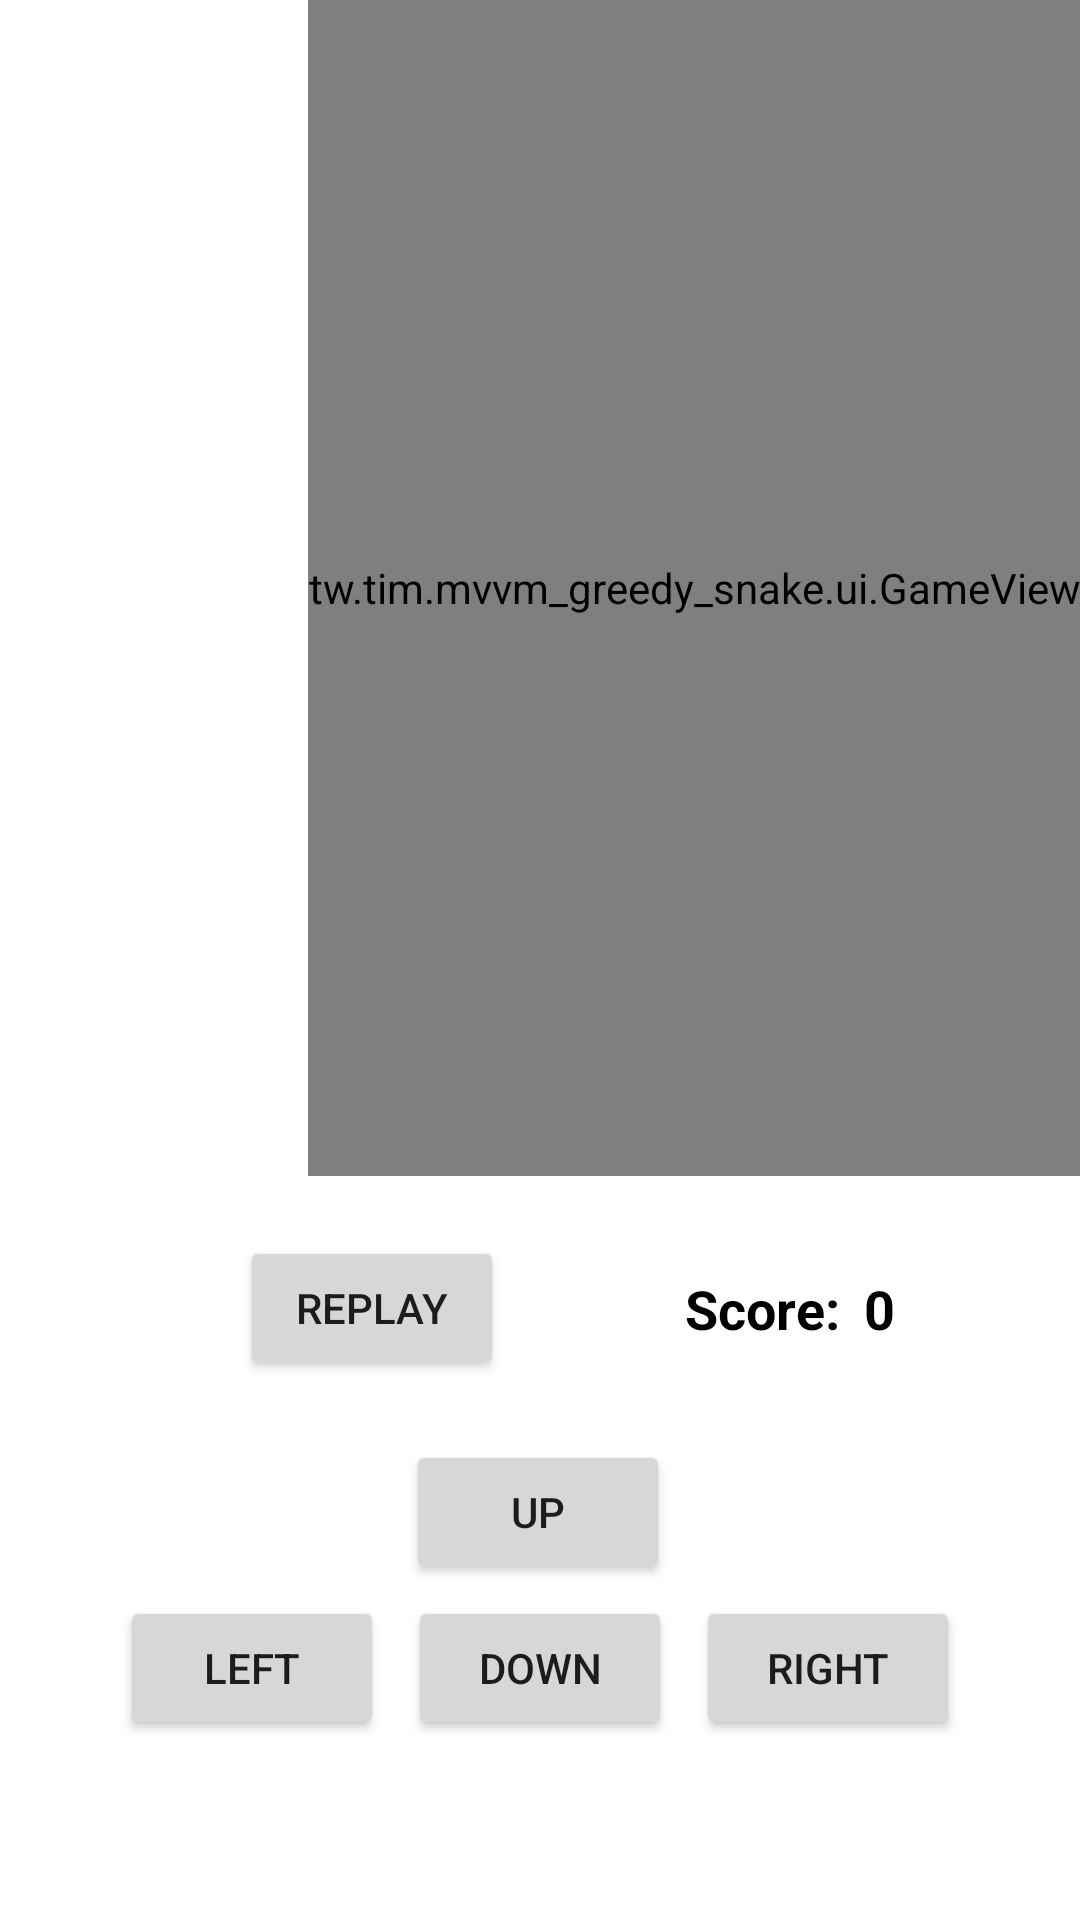

Reconstruct the res/layout file that produces this screen, plus the resources it refers to.
<!-- AndroidManifest.xml: application theme AppTheme -->
<!-- res/layout/activity_main.xml -->
<?xml version="1.0" encoding="utf-8"?>
<androidx.constraintlayout.widget.ConstraintLayout xmlns:android="http://schemas.android.com/apk/res/android"
    xmlns:app="http://schemas.android.com/apk/res-auto"
    xmlns:tools="http://schemas.android.com/tools"
    android:layout_width="match_parent"
    android:layout_height="match_parent"
    android:background="@color/white"
    tools:context=".ui.activity.MainActivity">

    <view
        android:id="@+id/game_view"
        class="tw.tim.mvvm_greedy_snake.ui.GameView"
        android:layout_width="wrap_content"
        android:layout_height="0dp"
        android:layout_marginBottom="20dp"
        android:background="@color/black"
        app:layout_constraintBottom_toTopOf="@+id/constraintLayout2"
        app:layout_constraintEnd_toEndOf="parent"
        app:layout_constraintHorizontal_bias="1.0"
        app:layout_constraintStart_toStartOf="parent"
        app:layout_constraintTop_toTopOf="parent"
        app:layout_constraintVertical_bias="1.0" />

    <androidx.constraintlayout.widget.ConstraintLayout
        android:id="@+id/constraintLayout2"
        android:layout_width="match_parent"
        android:layout_height="wrap_content"
        android:layout_margin="20dp"
        app:layout_constraintBottom_toTopOf="@+id/constraintLayout1"
        app:layout_constraintEnd_toEndOf="parent"
        app:layout_constraintStart_toStartOf="parent">

        <Button
            android:id="@+id/restart"
            android:layout_width="wrap_content"
            android:layout_height="wrap_content"
            android:text="Replay"
            app:layout_constraintEnd_toStartOf="@+id/tv_score"
            app:layout_constraintHorizontal_bias="0.5"
            app:layout_constraintStart_toStartOf="parent"
            app:layout_constraintTop_toTopOf="parent" />

        <TextView
            android:id="@+id/tv_score"
            android:layout_width="wrap_content"
            android:layout_height="wrap_content"
            android:text="Score:"
            android:textColor="@color/black"
            android:textSize="18sp"
            android:textStyle="bold"
            app:layout_constraintBottom_toBottomOf="parent"
            app:layout_constraintEnd_toEndOf="parent"
            app:layout_constraintHorizontal_bias="0.5"
            app:layout_constraintStart_toEndOf="@+id/restart"
            app:layout_constraintTop_toTopOf="parent" />

        <TextView
            android:id="@+id/score"
            android:layout_width="wrap_content"
            android:layout_height="wrap_content"
            android:layout_marginLeft="8dp"
            android:text="0"
            android:textColor="@color/black"
            android:textSize="18sp"
            android:textStyle="bold"
            app:layout_constraintBottom_toBottomOf="parent"
            app:layout_constraintStart_toEndOf="@+id/tv_score"
            app:layout_constraintTop_toTopOf="parent" />

    </androidx.constraintlayout.widget.ConstraintLayout>

    <androidx.constraintlayout.widget.ConstraintLayout
        android:id="@+id/constraintLayout1"
        android:layout_width="match_parent"
        android:layout_height="wrap_content"
        android:layout_marginBottom="40dp"
        app:layout_constraintBottom_toBottomOf="parent"
        app:layout_constraintEnd_toEndOf="parent"
        app:layout_constraintStart_toStartOf="parent">

        <Button
            android:id="@+id/down"
            android:layout_width="wrap_content"
            android:layout_height="wrap_content"
            android:layout_marginBottom="20dp"
            android:text="Down"
            app:layout_constraintBottom_toBottomOf="parent"
            app:layout_constraintEnd_toEndOf="parent"
            app:layout_constraintStart_toStartOf="parent" />

        <Button
            android:id="@+id/top"
            android:layout_width="wrap_content"
            android:layout_height="wrap_content"
            android:layout_marginBottom="4dp"
            android:text="Up"
            app:layout_constraintBottom_toTopOf="@+id/down"
            app:layout_constraintEnd_toEndOf="parent"
            app:layout_constraintHorizontal_bias="0.498"
            app:layout_constraintStart_toStartOf="parent" />

        <Button
            android:id="@+id/right"
            android:layout_width="wrap_content"
            android:layout_height="wrap_content"
            android:layout_marginStart="8dp"
            android:layout_marginLeft="8dp"
            android:text="Right"
            app:layout_constraintBottom_toBottomOf="@+id/down"
            app:layout_constraintStart_toEndOf="@+id/down" />

        <Button
            android:id="@+id/left"
            android:layout_width="wrap_content"
            android:layout_height="wrap_content"
            android:layout_marginEnd="8dp"
            android:layout_marginRight="8dp"
            android:text="Left"
            app:layout_constraintBottom_toBottomOf="@+id/down"
            app:layout_constraintEnd_toStartOf="@+id/down" />
    </androidx.constraintlayout.widget.ConstraintLayout>

</androidx.constraintlayout.widget.ConstraintLayout>
<!-- resources referenced by this layout -->
<resources>
  <color name="black">#FF000000</color>
  <color name="white">#FFFFFFFF</color>
  <style name="AppTheme" parent="Theme.AppCompat.Light.NoActionBar">
          
          <item name="colorPrimary">@color/purple_500</item>
          <item name="colorPrimaryDark">@color/design_default_color_primary_dark</item>
          <item name="colorAccent">@color/black</item>
      </style>
  <color name="purple_500">#FF6200EE</color>
</resources>
